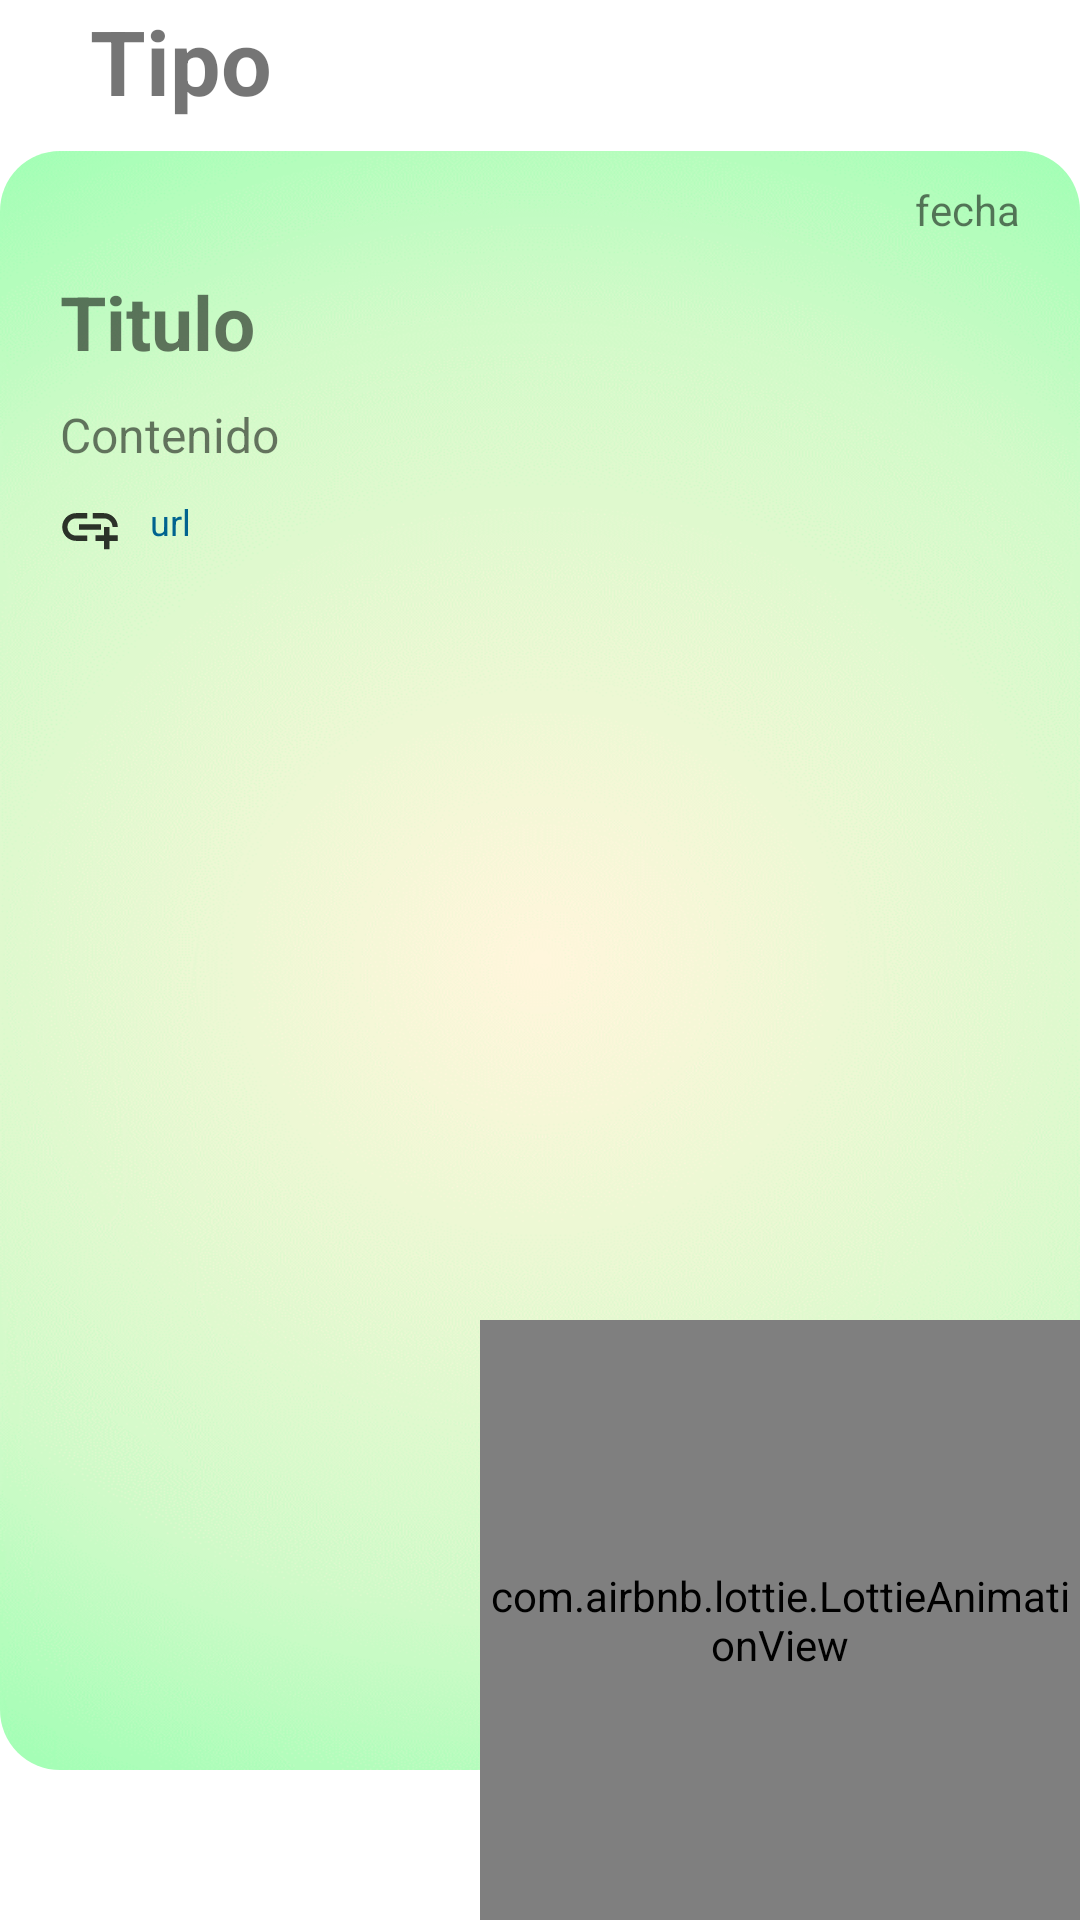

This screen was rendered from an Android layout file. Write that file and the resources it references.
<!-- AndroidManifest.xml: application theme Theme.Shrine -->
<!-- res/layout/recomendaciones_item.xml -->
<?xml version="1.0" encoding="utf-8"?>
<LinearLayout xmlns:android="http://schemas.android.com/apk/res/android"
    xmlns:app="http://schemas.android.com/apk/res-auto"
    android:orientation="vertical"
    android:layout_width="match_parent"
    android:layout_height="match_parent">

    <RelativeLayout
        android:layout_width="match_parent"
        android:layout_height="match_parent">

        <TextView
            android:id="@+id/tipo"
            android:layout_width="wrap_content"
            android:layout_height="wrap_content"
            android:layout_marginHorizontal="30dp"
            android:text="Tipo"
            android:textSize="30sp"
            android:textStyle="bold" />


        <androidx.cardview.widget.CardView
            android:layout_width="match_parent"
            android:layout_height="match_parent"
            android:layout_below="@id/tipo"
            android:layout_marginTop="10dp"
            android:layout_marginBottom="50dp"
            app:cardCornerRadius="20dp"
            app:cardElevation="0dp">

            <RelativeLayout
                android:id="@+id/layout_contenido"
                android:layout_width="match_parent"
                android:layout_height="match_parent"
                android:background="@drawable/back_recom1">

                <TextView
                    android:id="@+id/fecha"
                    android:layout_width="wrap_content"
                    android:layout_height="wrap_content"
                    android:layout_alignParentEnd="true"
                    android:layout_marginTop="10dp"
                    android:layout_marginEnd="20dp"
                    android:text="fecha" />

                <ScrollView
                    android:layout_width="match_parent"
                    android:layout_height="match_parent"
                    android:layout_marginBottom="50dp">

                    <RelativeLayout
                        android:layout_width="match_parent"
                        android:layout_height="wrap_content">

                        <TextView
                            android:id="@+id/titulo"
                            android:layout_width="match_parent"
                            android:layout_height="wrap_content"
                            android:layout_marginStart="20dp"
                            android:layout_marginTop="40dp"
                            android:layout_marginEnd="20dp"
                            android:text="Titulo"
                            android:textSize="25sp"
                            android:textStyle="bold" />

                        <TextView
                            android:id="@+id/contenido"
                            android:layout_width="match_parent"
                            android:layout_height="wrap_content"
                            android:layout_below="@+id/titulo"
                            android:layout_marginStart="20dp"
                            android:layout_marginTop="10dp"
                            android:layout_marginEnd="20dp"
                            android:text="Contenido"
                            android:textSize="16sp" />

                        <ImageView
                            android:id="@+id/icono_url"
                            android:layout_width="20dp"
                            android:layout_height="20dp"
                            android:layout_below="@id/contenido"
                            android:layout_marginStart="20dp"
                            android:layout_marginTop="10dp"
                            android:layout_marginBottom="20dp"
                            android:src="@drawable/ic_url" />


                        <TextView
                            android:id="@+id/url"
                            android:layout_width="match_parent"
                            android:layout_height="wrap_content"
                            android:layout_alignTop="@+id/icono_url"
                            android:layout_marginStart="10dp"
                            android:layout_marginEnd="20dp"
                            android:layout_toEndOf="@+id/icono_url"
                            android:text="url"
                            android:textColor="#00638F"
                            android:textSize="12sp" />

                        <Space
                            android:layout_width="match_parent"
                            android:layout_height="100dp"
                            android:layout_below="@id/url" />

                    </RelativeLayout>
                </ScrollView>


            </RelativeLayout>

        </androidx.cardview.widget.CardView>


        <com.airbnb.lottie.LottieAnimationView
            android:id="@+id/animacion_icono"
            android:layout_width="200dp"
            android:layout_height="200dp"
            android:layout_alignParentEnd="true"
            android:layout_alignParentBottom="true"
            android:layout_centerHorizontal="true"
            android:layout_marginTop="10dp"
            app:lottie_autoPlay="true"
            app:lottie_loop="true"/>




    </RelativeLayout>



</LinearLayout>
<!-- resources referenced by this layout -->
<resources>
  <!-- drawable back_recom1: png bitmap (drawable, 157423 bytes) -->
  <!-- drawable ic_url (drawable-anydpi) -->
  <vector xmlns:android="http://schemas.android.com/apk/res/android"
      android:width="24dp"
      android:height="24dp"
      android:viewportWidth="24"
      android:viewportHeight="24"
      android:tint="#000000"
      android:alpha="0.8">
    <group android:scaleX="1.1111112"
        android:scaleY="1.1111112"
        android:translateX="-1.3333334"
        android:translateY="-1.3333334">
      <path
          android:fillColor="@android:color/black"
          android:pathData="M8,11h8v2L8,13zM20.1,12L22,12c0,-2.76 -2.24,-5 -5,-5h-4v1.9h4c1.71,0 3.1,1.39 3.1,3.1zM3.9,12c0,-1.71 1.39,-3.1 3.1,-3.1h4L11,7L7,7c-2.76,0 -5,2.24 -5,5s2.24,5 5,5h4v-1.9L7,15.1c-1.71,0 -3.1,-1.39 -3.1,-3.1zM19,12h-2v3h-3v2h3v3h2v-3h3v-2h-3z"/>
    </group>
  </vector>
  <style name="Theme.Shrine" parent="Theme.MaterialComponents.Light.NoActionBar">
          
          <item name="colorPrimary">@color/colorPrimary</item>
          <item name="colorPrimaryDark">@color/colorPrimaryDark</item>
          <item name="colorSecondary">@color/colorSecondary</item>
          <item name="colorAccent">@color/colorAccent</item>
  
          <item name="android:windowLightStatusBar" tools:targetApi="m">true</item>
          <item name="android:textColorPrimary">@color/textColorPrimary</item>
      </style>
  <color name="colorPrimary">#FF03DAC5</color>
  <color name="colorPrimaryDark">#FBB8AC</color>
  <color name="colorSecondary">#FBB8AC</color>
  <color name="colorAccent">#2A2C2C</color>
  <color name="textColorPrimary">#442C2E</color>
</resources>
